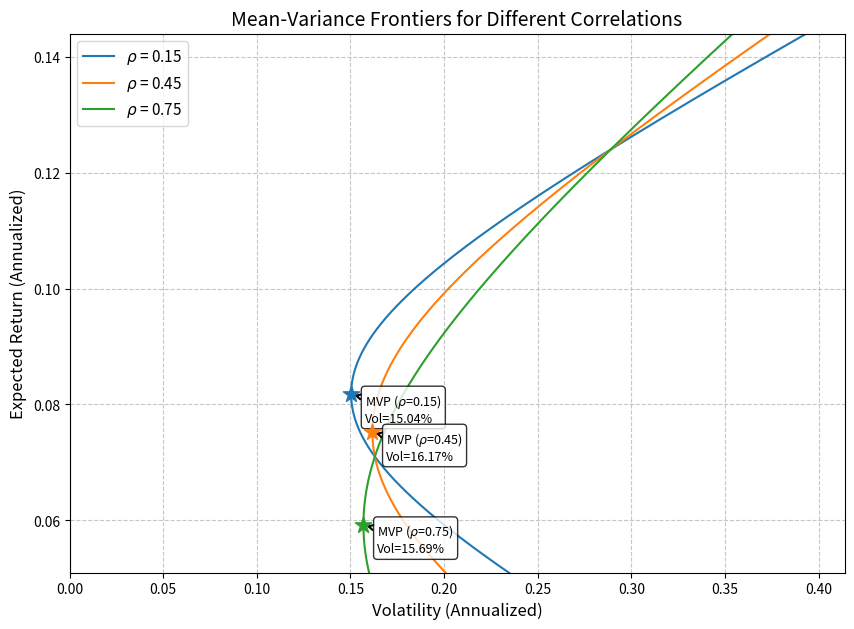

Write Python code to recreate this figure.
import numpy as np
import matplotlib.pyplot as plt

# ==================== 1. 定义资产参数 ====================
E1 = 0.071       # 资产1期望年收益
E2 = 0.124       # 资产2期望年收益
S1 = 0.163       # 资产1年化波动率
S2 = 0.289       # 资产2年化波动率

rhos = [0.15, 0.45, 0.75]  # 给定的三种相关系数
target_return = 0.10       # 目标期望收益

# ==================== 2. 计算与绘图 ====================
# 设定权重范围（允许卖空，权重可超出[0,1]）
w1_arr = np.linspace(-0.5, 1.5, 1000)
w2_arr = 1 - w1_arr

# 投资组合期望收益
port_returns = w1_arr * E1 + w2_arr * E2

# 初始化结果变量
mvp_vol_at_rho45 = None
frontier_vol_at_target = None

plt.figure(figsize=(10, 7))

for rho in rhos:
    # 协方差
    cov = rho * S1 * S2
    
    # 投资组合方差与波动率
    port_var = (w1_arr * S1)**2 + (w2_arr * S2)**2 + 2 * w1_arr * w2_arr * cov
    port_vol = np.sqrt(port_var)
    
    # 绘制前沿曲线
    plt.plot(port_vol, port_returns, label=f'$\\rho$ = {rho}')
    
    # 计算最小方差组合 (MVP)
    w1_mvp = (S2**2 - cov) / (S1**2 + S2**2 - 2 * cov)
    w2_mvp = 1 - w1_mvp
    
    ret_mvp = w1_mvp * E1 + w2_mvp * E2
    var_mvp = (w1_mvp * S1)**2 + (w2_mvp * S2)**2 + 2 * w1_mvp * w2_mvp * cov
    vol_mvp = np.sqrt(var_mvp)
    
    # 标出最小方差组合
    plt.scatter(vol_mvp, ret_mvp, marker='*', s=150, zorder=5)
    plt.annotate(f'MVP ($\\rho$={rho})\nVol={vol_mvp:.2%}', 
                 xy=(vol_mvp, ret_mvp), 
                 xytext=(10, -20), 
                 textcoords='offset points',
                 arrowprops=dict(arrowstyle='->', color='black', lw=1.5),
                 fontsize=9,
                 bbox=dict(boxstyle='round,pad=0.3', fc='white', alpha=0.8))

    # 针对相关系数为 0.45 时的特定计算
    if rho == 0.45:
        mvp_vol_at_rho45 = vol_mvp
        
        # 计算目标期望收益下的权重与最小波动率
        # E_target = w1 * E1 + (1 - w1) * E2  =>  w1 = (E_target - E2) / (E1 - E2)
        w1_target = (target_return - E2) / (E1 - E2)
        w2_target = 1 - w1_target
        
        var_target = (w1_target * S1)**2 + (w2_target * S2)**2 + 2 * w1_target * w2_target * cov
        frontier_vol_at_target = np.sqrt(var_target)

# ==================== 3. 图表修饰与保存 ====================
plt.title('Mean-Variance Frontiers for Different Correlations', fontsize=14)
plt.xlabel('Volatility (Annualized)', fontsize=12)
plt.ylabel('Expected Return (Annualized)', fontsize=12)
plt.legend(fontsize=11)
plt.grid(True, linestyle='--', alpha=0.7)
plt.xlim(0, max(S2, port_vol.max()) * 1.1)
plt.ylim(min(E1, E2) - 0.02, max(E1, E2) + 0.02)

# 保存图像
figure_path = 'mean_variance_frontier.png'
plt.savefig(figure_path, dpi=300, bbox_inches='tight')
plt.close()

# ==================== 4. 封装输出结果 ====================
result = {
    'mvp_vol_at_rho45': mvp_vol_at_rho45,
    'frontier_vol_at_target': frontier_vol_at_target,
    'figure_path': figure_path
}

# 打印报告（可选，便于查看）
print(f"相关系数为 0.45 时：")
print(f"最小方差组合的年化波动率: {result['mvp_vol_at_rho45']:.4%}")
print(f"目标期望收益 10% 下可达到的最小年化波动率: {result['frontier_vol_at_target']:.4%}")
